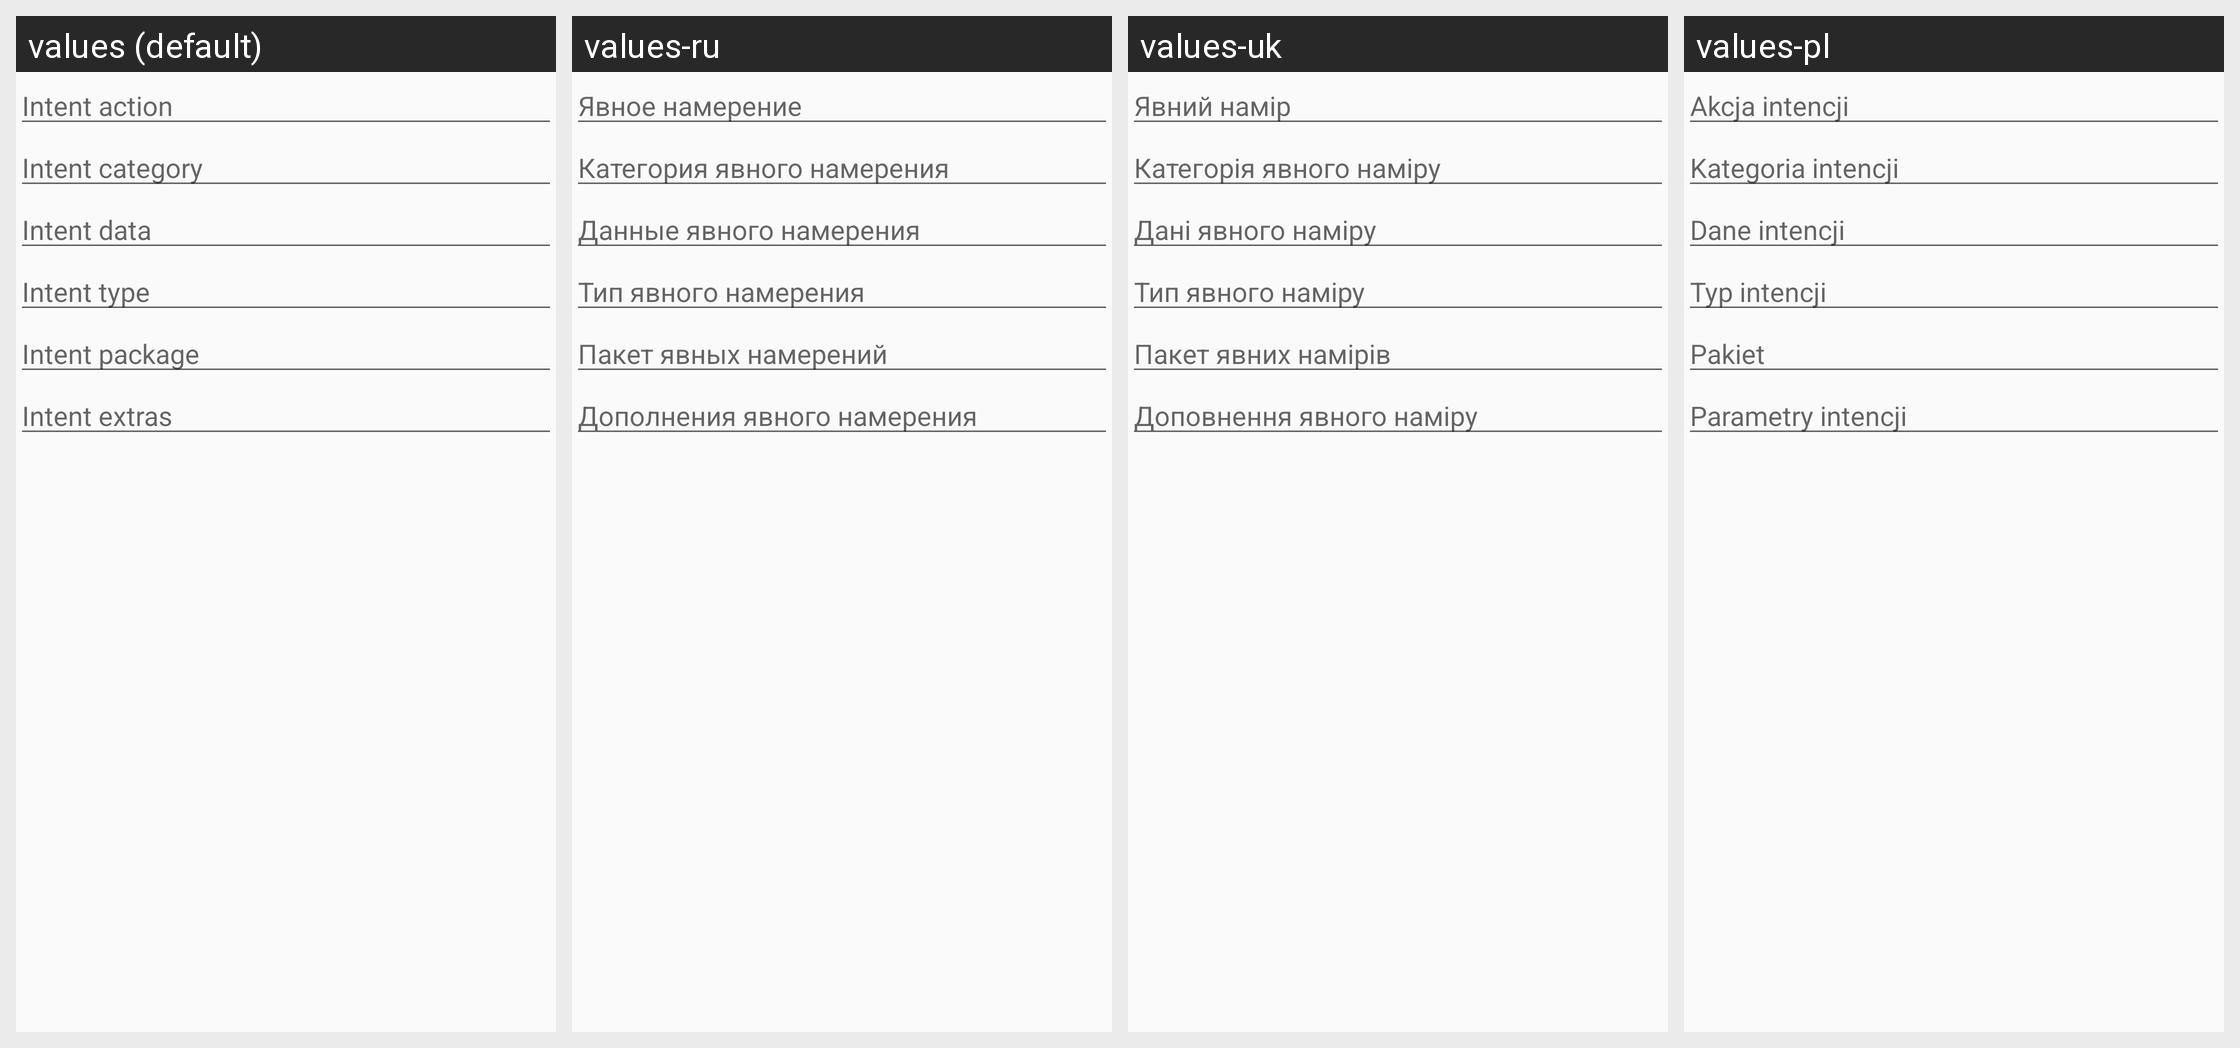

Here is an Android app screen in its default locale and in the app's own translations. Write out the translated-string differences for the strings that appear on this screen.
Android screen res/layout/layout_cutom_intent_action_details.xml rendered under 4 locales, left to right: values (default), values-ru, values-uk, values-pl. Device: Nexus 5 (rendered at 1080×1920; each locale shown at half size, 540×960, under a caption strip naming it); theme AppTheme.
Strings drawn on this screen, with the default value and each locale's value (text and hints the layout hard-codes, and strings that could not be matched under every locale, appear in the picture but are not listed):

IntentAction
  values: Intent action
  values-ru: Явное намерение
  values-uk: Явний намір
  values-pl: Akcja intencji

IntentCategory
  values: Intent category
  values-ru: Категория явного намерения
  values-uk: Категорія явного наміру
  values-pl: Kategoria intencji

IntentData
  values: Intent data
  values-ru: Данные явного намерения
  values-uk: Дані явного наміру
  values-pl: Dane intencji

IntentType
  values: Intent type
  values-ru: Тип явного намерения
  values-uk: Тип явного наміру
  values-pl: Typ intencji

IntentPackage
  values: Intent package
  values-ru: Пакет явных намерений
  values-uk: Пакет явних намірів
  values-pl: Pakiet

IntentExtras
  values: Intent extras
  values-ru: Дополнения явного намерения
  values-uk: Доповнення явного наміру
  values-pl: Parametry intencji
